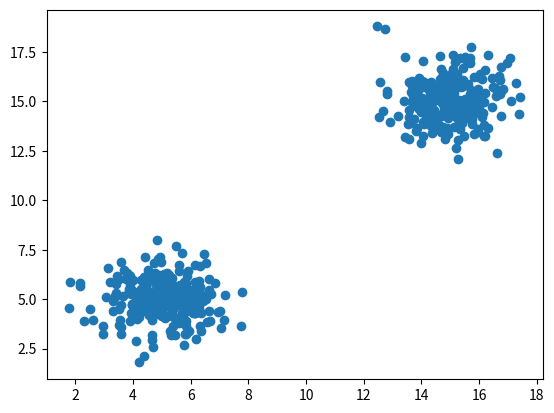

Python code for this plot:
# -*- coding: utf-8 -*-

import matplotlib.pyplot as plt
import numpy as np
import pandas as pd

np.random.seed(1)

df0 = pd.DataFrame(np.random.normal(5, 1, size=(250, 150)))
df1 = pd.DataFrame(np.random.normal(15, 1, size=(250, 150)))


dataset = pd.concat([df0, df1])
df = pd.DataFrame(np.random.permutation(dataset))
print(df)



plt.scatter(df[0], df[1])
plt.show()

np.savetxt('Gaussian Distribution Data Set.txt', df)

data_copy = pd.DataFrame.copy(df)


def adding_noise (data, n_rows = int, g_noise = int):
    #Create a noise matrix
    noise_matrix = pd.DataFrame(np.random.normal(0, g_noise, size = (n_rows, 150)))
    #Add noise to dataset if equal length
    if len(data) == n_rows:
        return (data.add(noise_matrix, fill_value = 0))
   
    #add noise to random rows matrix from data set
    else:
        data_portion = data.sample(n = n_rows, ignore_index=True)
        print(data_portion)
        print(noise_matrix)
        
        return data_portion.add(noise_matrix, fill_value = 0)
    
aug_data = (adding_noise(data_copy, 7, 0.05))
print(aug_data)